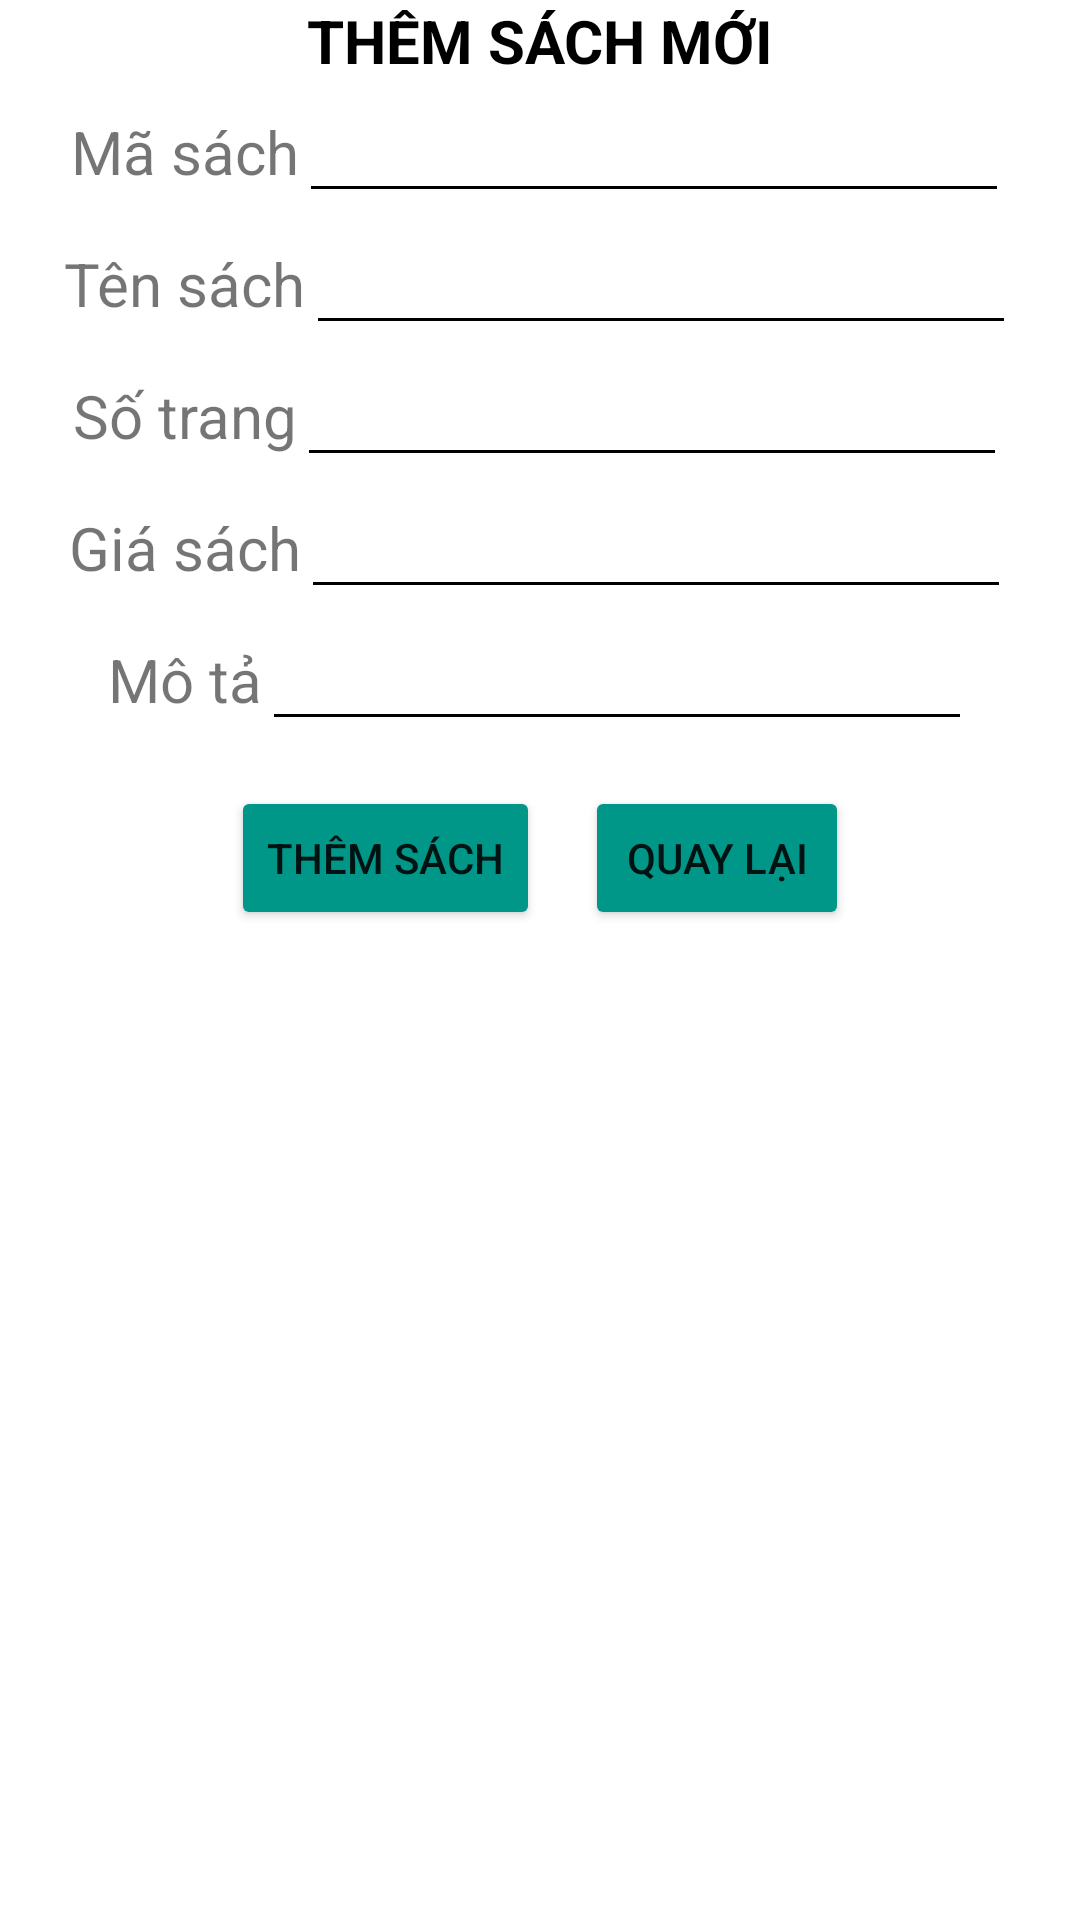

Produce the Android XML layout that renders to this screen, including the resource entries it uses.
<!-- AndroidManifest.xml: application theme Theme.SQLlite_book -->
<!-- res/layout/activity_them.xml -->
<?xml version="1.0" encoding="utf-8"?>
<LinearLayout xmlns:android="http://schemas.android.com/apk/res/android"
xmlns:app="http://schemas.android.com/apk/res-auto"
xmlns:tools="http://schemas.android.com/tools"
android:layout_width="match_parent"
android:layout_height="match_parent"
tools:context=".ThemActivity"
android:orientation="vertical"
android:layout_marginTop="25dp">
<TextView
    android:layout_width="match_parent"
    android:layout_height="wrap_content"
    android:text="THÊM SÁCH MỚI"
    android:textSize="20dp"
    android:textStyle="bold"
    android:textColor="@color/black"
    android:gravity="center"/>
<LinearLayout
    android:layout_width="match_parent"
    android:layout_height="wrap_content"
    android:gravity="center_horizontal">
    <TextView
        android:layout_width="wrap_content"
        android:layout_height="wrap_content"
        android:text="Mã sách"
        android:textSize="20sp"/>
    <EditText
        android:layout_width="wrap_content"
        android:layout_height="wrap_content"
        android:ems="10"
        android:backgroundTint="@color/black"
        android:textSize="20sp"
        android:id="@+id/edtNhaSach"/>

</LinearLayout>
<LinearLayout
    android:layout_width="match_parent"
    android:layout_height="wrap_content"
    android:gravity="center_horizontal">
    <TextView
        android:layout_width="wrap_content"
        android:layout_height="wrap_content"
        android:text="Tên sách"
        android:textSize="20sp"/>
    <EditText
        android:layout_width="wrap_content"
        android:layout_height="wrap_content"
        android:ems="10"
        android:textSize="20sp"
        android:backgroundTint="@color/black"
        android:id="@+id/edtTenSach"/>

</LinearLayout>
<LinearLayout
    android:layout_width="match_parent"
    android:layout_height="wrap_content"
    android:gravity="center_horizontal">
    <TextView
        android:layout_width="wrap_content"
        android:layout_height="wrap_content"
        android:text="Số trang"
        android:textSize="20sp"/>
    <EditText
        android:layout_width="wrap_content"
        android:layout_height="wrap_content"
        android:ems="10"
        android:textSize="20sp"
        android:backgroundTint="@color/black"
        android:id="@+id/edtSoTrang"/>

</LinearLayout>
<LinearLayout
    android:layout_width="match_parent"
    android:layout_height="wrap_content"
    android:gravity="center_horizontal">
    <TextView
        android:layout_width="wrap_content"
        android:layout_height="wrap_content"
        android:text="Giá sách"
        android:textSize="20sp"/>
    <EditText
        android:layout_width="wrap_content"
        android:layout_height="wrap_content"
        android:ems="10"
        android:textSize="20sp"
        android:backgroundTint="@color/black"
        android:id="@+id/edtGiaSach"/>

</LinearLayout>
<LinearLayout
    android:layout_width="match_parent"
    android:layout_height="wrap_content"
    android:gravity="center_horizontal">
    <TextView
        android:layout_width="wrap_content"
        android:layout_height="wrap_content"
        android:text="Mô tả"
        android:textSize="20sp"/>
    <EditText
        android:layout_width="wrap_content"
        android:layout_height="wrap_content"
        android:ems="10"
        android:textSize="20sp"
        android:backgroundTint="@color/black"
        android:id="@+id/edtMoTa"/>

</LinearLayout>
<LinearLayout
    android:layout_width="wrap_content"
    android:layout_height="wrap_content"
    android:layout_gravity="center_horizontal"
    android:layout_marginTop="15dp">
    <Button
        android:id="@+id/btnThem"
        android:text="Thêm Sách"
        android:onClick="ThemMoiSach"
        android:layout_width="wrap_content"
        android:layout_marginEnd="15dp"
        android:gravity="center"
        android:layout_height="wrap_content"
        android:backgroundTint="#009688"
        tools:ignore="OnClick" />
    <Button
        android:id="@+id/btnQuayLai"
        android:text="Quay lại"
        android:layout_width="wrap_content"
        android:gravity="center"
        android:layout_height="wrap_content"
        android:backgroundTint="#009688"/>
</LinearLayout>

</LinearLayout>
<!-- resources referenced by this layout -->
<resources>
  <style name="Theme.SQLlite_book" parent="Theme.MaterialComponents.DayNight.DarkActionBar">
          
          <item name="colorPrimary">@color/purple_500</item>
          <item name="colorPrimaryVariant">@color/purple_700</item>
          <item name="colorOnPrimary">@color/white</item>
          
          <item name="colorSecondary">@color/teal_200</item>
          <item name="colorSecondaryVariant">@color/teal_700</item>
          <item name="colorOnSecondary">@color/black</item>
          
          <item name="android:statusBarColor" tools:targetApi="l">?attr/colorPrimaryVariant</item>
          
      </style>
  <!-- not gathered from this repository: default colours our renderer supplied (Android Studio template values) -->
  <color name="purple_500">#FF6200EE</color>
  <color name="purple_700">#FF3700B3</color>
  <color name="teal_200">#FF03DAC5</color>
  <color name="teal_700">#FF018786</color>
  <color name="black">#FF000000</color>
  <color name="white">#FFFFFFFF</color>
</resources>
